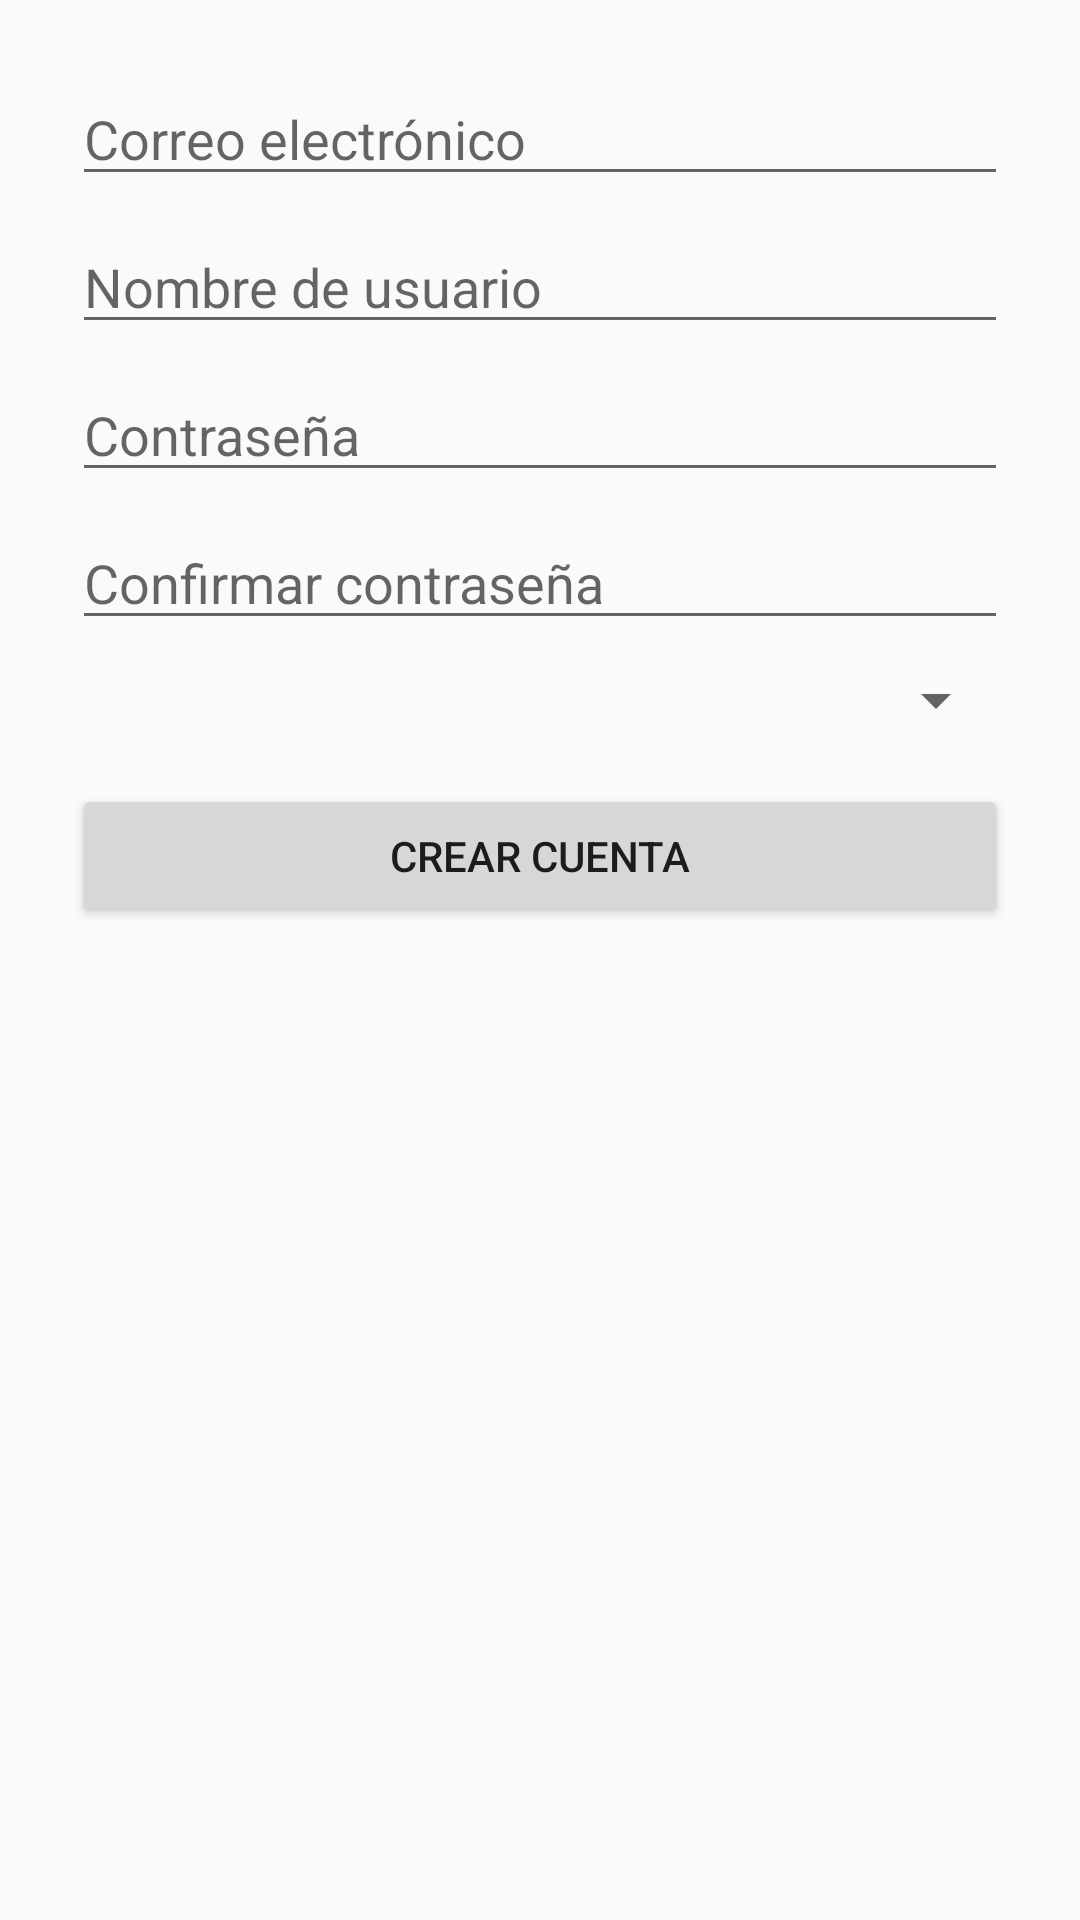

Layout XML and referenced resources for this Android screen:
<!-- AndroidManifest.xml: application theme Theme.AppCompat.Light.NoActionBar -->
<!-- res/layout/activity_create_account.xml -->
<?xml version="1.0" encoding="utf-8"?>
<ScrollView xmlns:android="http://schemas.android.com/apk/res/android"
    android:layout_width="match_parent"
    android:layout_height="match_parent">


    <LinearLayout
        android:layout_width="match_parent"
        android:layout_height="wrap_content"
        android:orientation="vertical"
        android:padding="24dp">


        <EditText
            android:id="@+id/etEmail"
            android:layout_width="match_parent"
            android:layout_height="wrap_content"
            android:hint="Correo electrónico"
            android:inputType="textEmailAddress" />


        <EditText
            android:id="@+id/etUsername"
            android:layout_width="match_parent"
            android:layout_height="wrap_content"
            android:hint="Nombre de usuario"
            android:layout_marginTop="8dp" />


        <EditText
            android:id="@+id/etPassword"
            android:layout_width="match_parent"
            android:layout_height="wrap_content"
            android:hint="Contraseña"
            android:inputType="textPassword"
            android:layout_marginTop="8dp" />


        <EditText
            android:id="@+id/etConfirmPassword"
            android:layout_width="match_parent"
            android:layout_height="wrap_content"
            android:hint="Confirmar contraseña"
            android:inputType="textPassword"
            android:layout_marginTop="8dp" />


        <Spinner
            android:id="@+id/spinnerCountry"
            android:layout_width="match_parent"
            android:layout_height="wrap_content"
            android:layout_marginTop="8dp" />


        <Button
            android:id="@+id/btnCreate"
            android:layout_width="match_parent"
            android:layout_height="wrap_content"
            android:text="Crear cuenta"
            android:layout_marginTop="16dp" />


    </LinearLayout>
</ScrollView>
<!-- resources referenced by this layout -->
<resources>

</resources>
